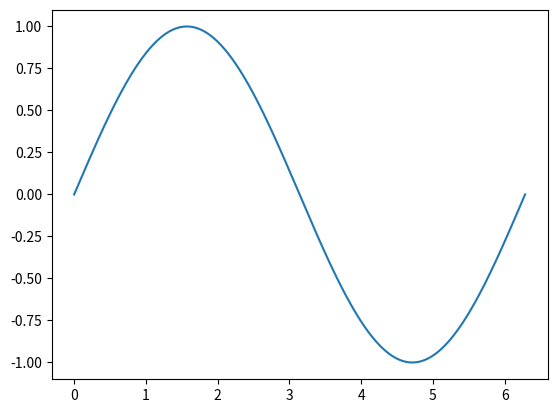

This figure's Python source:
import numpy as np
import matplotlib.pyplot as plt

numbers = np.linspace(0, 2*np.pi, 360)
y = np.sin(numbers)

plt.plot(numbers, y)
plt.show()